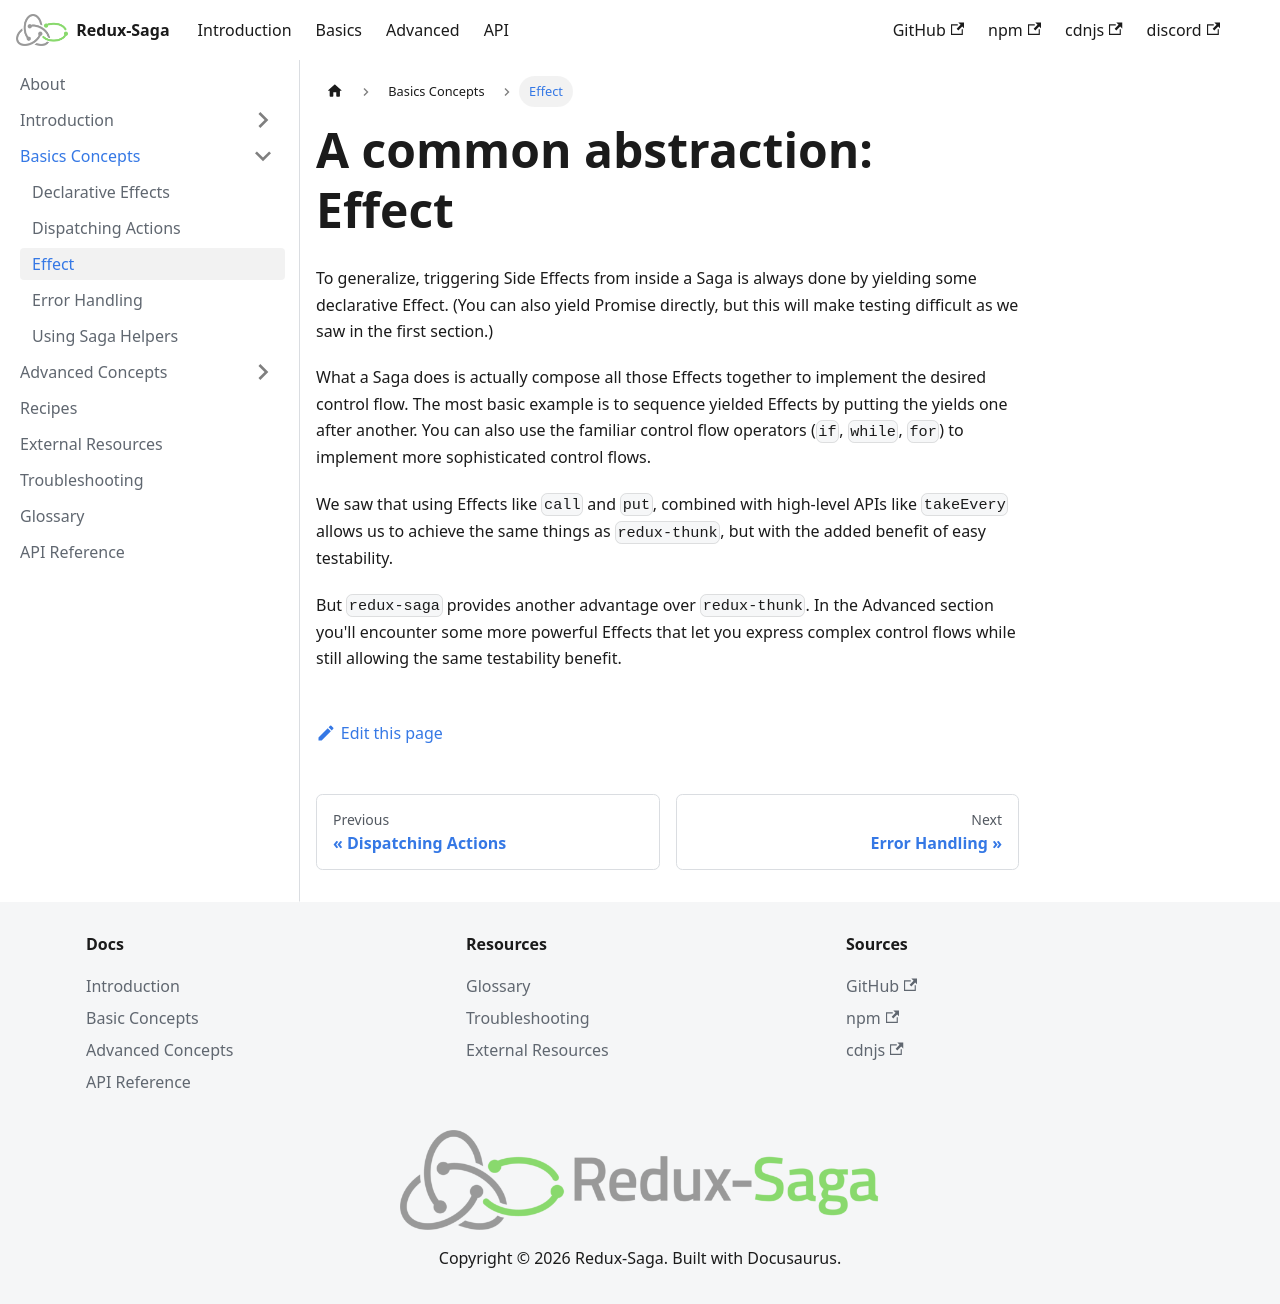

repository: redux-saga/redux-saga · page: docs/basics/Effect/index.html · generator: docusaurus

---
title: Effect
hide_title: true
---

# A common abstraction: Effect

To generalize, triggering Side Effects from inside a Saga is always done by yielding some declarative Effect. (You can also yield Promise directly, but this will make testing difficult as we saw in the first section.)

What a Saga does is actually compose all those Effects together to implement the desired control flow. The most basic example is to sequence yielded Effects by putting the yields one after another. You can also use the familiar control flow operators (`if`, `while`, `for`) to implement more sophisticated control flows.

We saw that using Effects like `call` and `put`, combined with high-level APIs like `takeEvery` allows us to achieve the same things as `redux-thunk`, but with the added benefit of easy testability.

But `redux-saga` provides another advantage over `redux-thunk`. In the Advanced section you'll encounter some more powerful Effects that let you express complex control flows while still allowing the same testability benefit.
